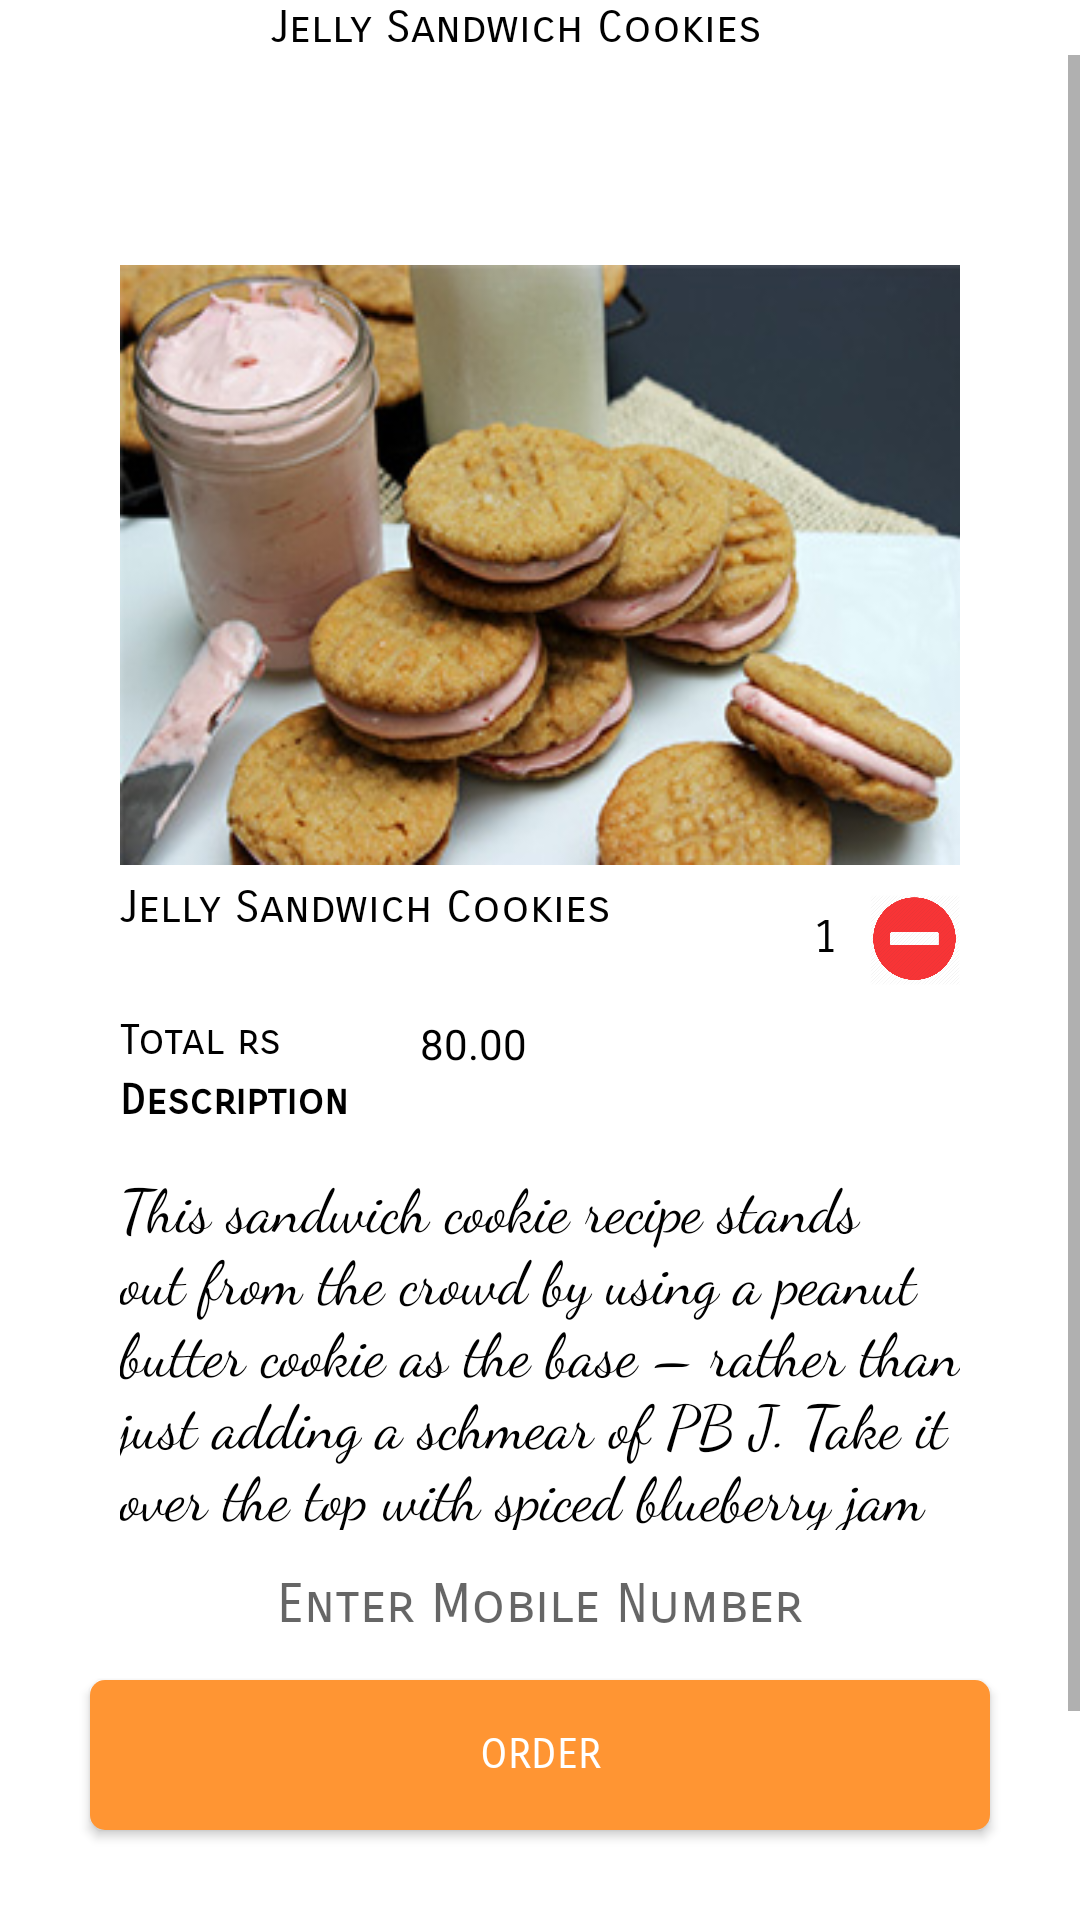

Here is an Android app screen rendered from its layout file. Give the layout XML and the strings, colors and styles it references.
<!-- AndroidManifest.xml: application theme AppTheme.NoActionBar -->
<!-- res/layout/cookie6.xml -->
<?xml version="1.0" encoding="utf-8"?>
<RelativeLayout
    xmlns:android="http://schemas.android.com/apk/res/android" android:layout_width="match_parent"
    android:layout_height="match_parent"
    android:background="#ffffff"
    >
    <RelativeLayout
        android:layout_width="wrap_content"
        android:layout_height="wrap_content"
        android:id="@+id/heading"
        >
        <TextView
            android:layout_width="wrap_content"
            android:layout_height="wrap_content"
            android:text="Jelly Sandwich Cookies"
            android:textAlignment="center"
            android:layout_marginLeft="90dp"
            android:textSize="15dp"
            android:id="@+id/items"
            android:textColor="#000000"
            android:fontFamily="sans-serif-smallcaps"
            />
    </RelativeLayout>
    <ScrollView
        android:layout_width="match_parent"
        android:layout_height="match_parent"
        android:id="@+id/slide1"
        android:layout_below="@+id/heading"
        >
        <RelativeLayout
            android:layout_width="match_parent"
            android:layout_height="700dp"
            >
            <RelativeLayout
                android:id="@+id/content1"
                android:layout_width="320dp"
                android:layout_height="match_parent"
                android:layout_marginTop="50dp"
                android:layout_marginLeft="20dp"
                android:padding="20dp"
                >
                <ImageView
                    android:background="@drawable/bis6"
                    android:layout_width="match_parent"
                    android:layout_height="200dp"
                    />
                <TextView
                    android:id="@+id/text1"
                    android:layout_width="200dp"
                    android:layout_height="wrap_content"
                    android:layout_marginLeft="0dp"
                    android:layout_marginTop="205dp"
                    android:textColor="#000000"
                    android:text="Jelly Sandwich Cookies"
                    android:fontFamily="sans-serif-smallcaps"
                    android:textSize="15dp"
                    />
                <Button
                    android:layout_width="30dp"
                    android:id="@+id/plusicon"
                    android:layout_height="30dp"
                    android:background="@drawable/plus1"
                    android:layout_marginTop="210dp"
                    android:layout_marginLeft="190dp"
                    />
                <TextView
                    android:id="@+id/value"
                    android:layout_width="30dp"
                    android:layout_height="30dp"
                    android:textSize="15dp"
                    android:textColor="#000000"
                    android:textAlignment="center"
                    android:fontFamily="sans-serif-smallcaps"
                    android:layout_marginTop="210dp"
                    android:padding="5dp"
                    android:text="1"
                    android:layout_marginLeft="220dp"
                    />
                <Button
                    android:id="@+id/minus"
                    android:layout_width="30dp"
                    android:layout_height="30dp"
                    android:layout_marginLeft="250dp"
                    android:layout_marginTop="210dp"
                    android:background="@drawable/minus1"
                    />
                <TextView
                    android:layout_width="wrap_content"
                    android:layout_height="wrap_content"
                    android:text="Total rs "
                    android:textColor="#000000"
                    android:fontFamily="sans-serif-smallcaps"
                    android:layout_marginTop="250dp"
                    />
                <TextView
                    android:id="@+id/amount"
                    android:layout_width="60dp"
                    android:layout_height="20dp"
                    android:text="80.00"
                    android:textColor="#000000"
                    android:layout_marginTop="250dp"
                    android:layout_marginLeft="100dp"
                    />
                <TextView
                    android:layout_width="wrap_content"
                    android:layout_height="wrap_content"
                    android:text="Description"
                    android:textColor="#000000"
                    android:fontFamily="sans-serif-smallcaps"
                    android:layout_marginTop="270dp"
                    android:textStyle="bold"
                    />
                <TextView
                    android:layout_width="wrap_content"
                    android:layout_height="wrap_content"
                    android:textColor="#000000"
                    android:fontFamily="cursive"
                    android:textSize="20dp"
                    android:text="This sandwich cookie recipe stands out from the crowd by using a peanut butter cookie as the base – rather than just adding a schmear of PB J. Take it over the top with spiced blueberry jam and it becomes a kid’s classic all grown up."
                    android:layout_marginTop="300dp"
                    />
            </RelativeLayout>
        </RelativeLayout>
    </ScrollView>
    <EditText
        android:id="@+id/getMobile"
        android:layout_width="300dp"
        android:layout_height="50dp"
        android:layout_alignParentBottom="true"
        android:layout_marginBottom="80dp"
        android:layout_marginLeft="30dp"
        android:inputType="number"
        android:background="#ffffff"
        android:drawableLeft="@drawable/phoneicon"
        android:hint="Enter Mobile Number"
        android:fontFamily="sans-serif-smallcaps"
        android:textAlignment="center"
        />
    <Button
        android:id="@+id/orderButton"
        android:layout_width="300dp"
        android:layout_height="50dp"
        android:text="Order"
        android:textColor="#ffffff"
        android:fontFamily="sans-serif-smallcaps"
        android:layout_marginLeft="30dp"
        android:layout_alignParentBottom="true"
        android:background="@drawable/confirm_button"
        android:layout_marginBottom="30dp"
        />
</RelativeLayout>
<!-- resources referenced by this layout -->
<resources>
  <!-- drawable bis6: jpg bitmap (drawable, 35707 bytes) -->
  <!-- drawable confirm_button (drawable) -->
  <?xml version="1.0" encoding="utf-8"?>
  <shape xmlns:android="http://schemas.android.com/apk/res/android">
  <solid android:color="#ff9533"></solid>
      <corners android:radius="5dp"></corners>
  </shape>
  <!-- drawable minus1: png bitmap (drawable, 18761 bytes) -->
  <style name="AppTheme.NoActionBar">
          <item name="windowActionBar">false</item>
          <item name="windowNoTitle">true</item>
      </style>
</resources>
